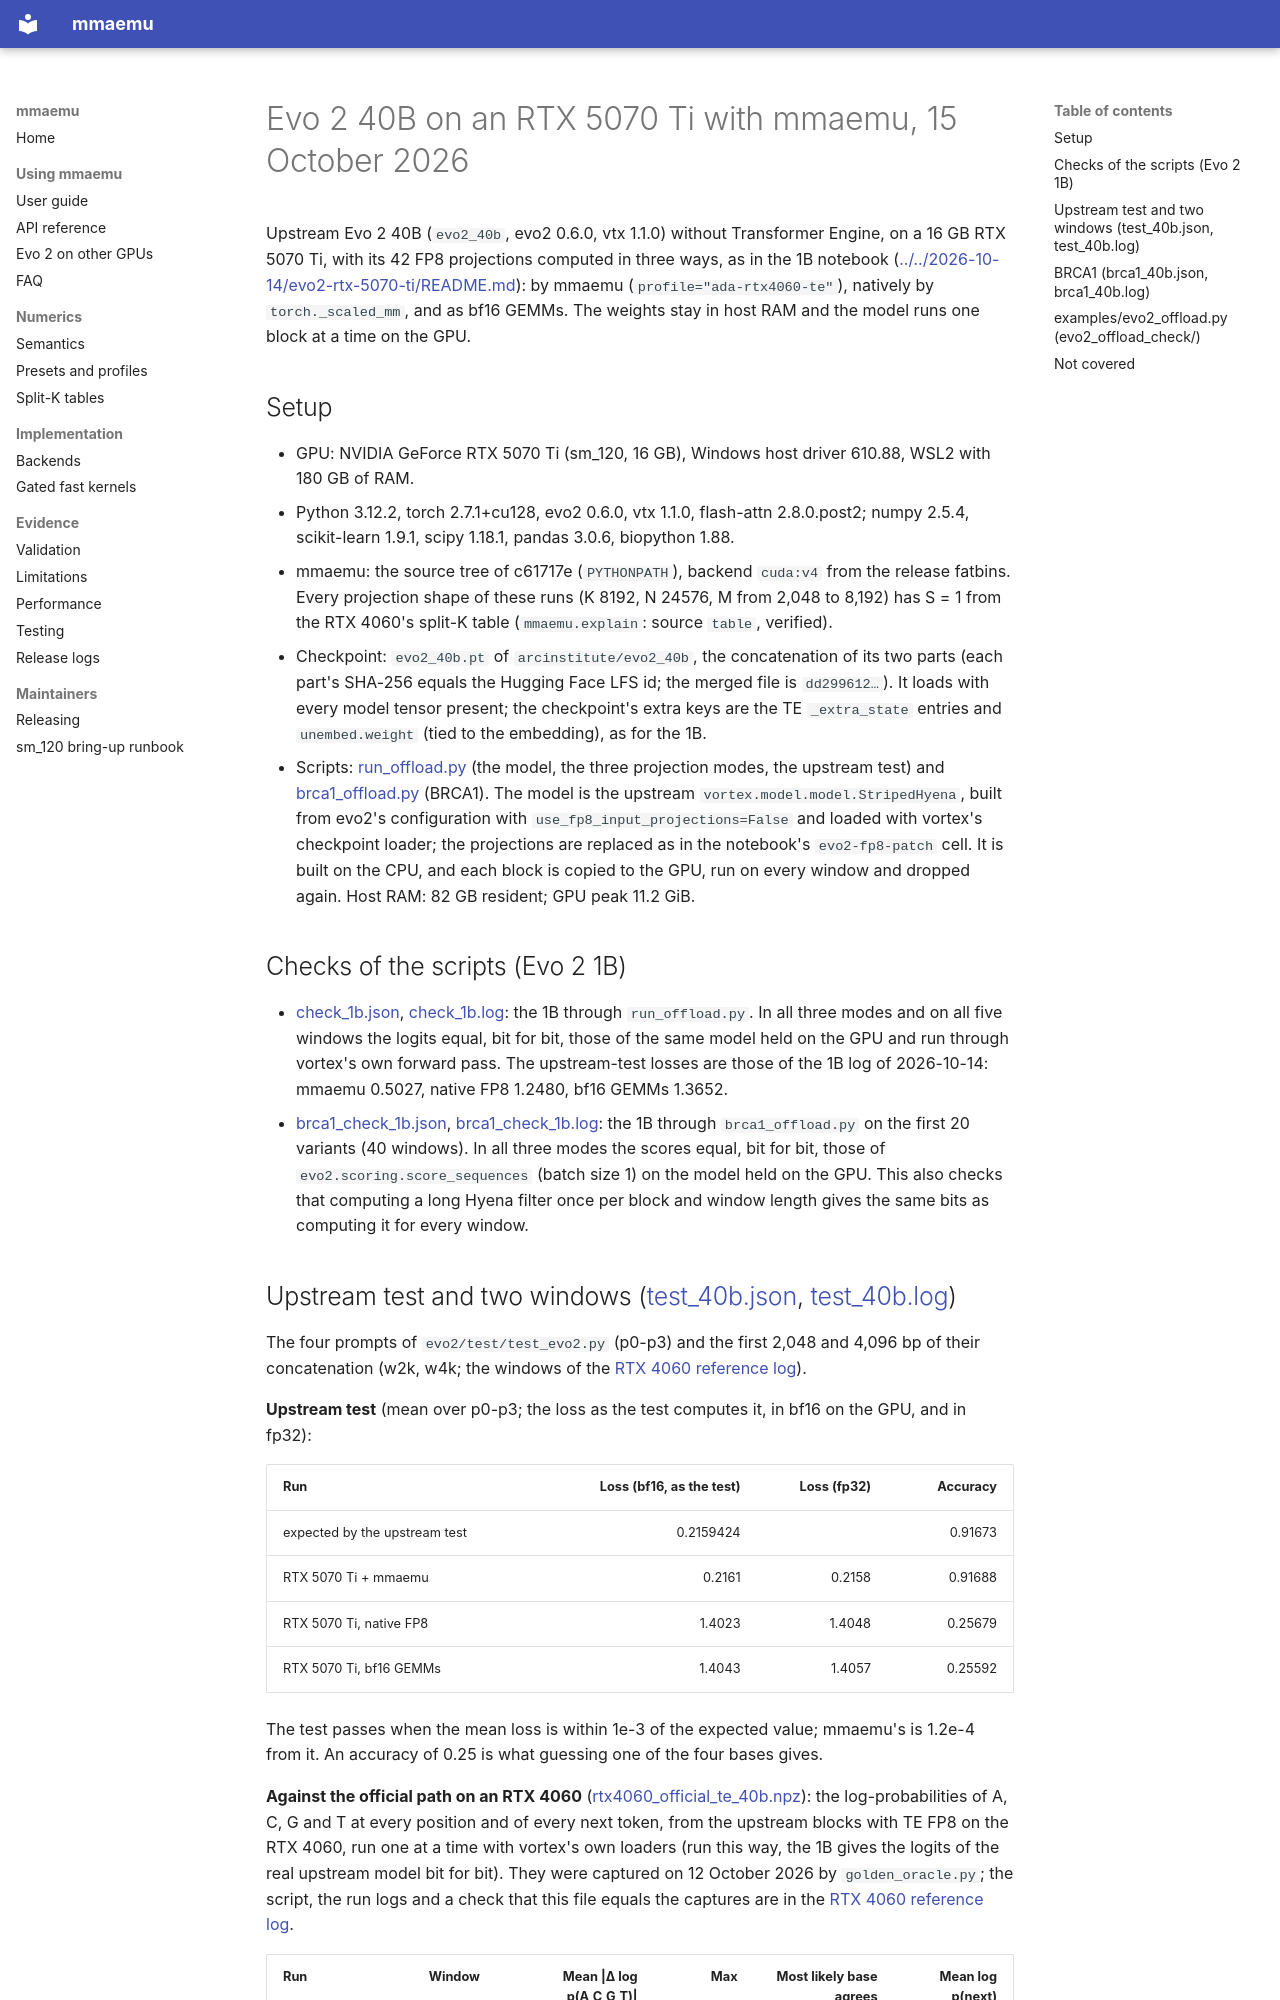

repository: astding/mmaemu · page: validation_logs/2026-10-15/evo2-40b-rtx-5070-ti/index.html · generator: mkdocs

# Evo 2 40B on an RTX 5070 Ti with mmaemu, 15 October 2026

Upstream Evo 2 40B (`evo2_40b`, evo2 0.6.0, vtx 1.1.0) without Transformer Engine, on a 16 GB RTX 5070 Ti, with
its 42 FP8 projections computed in three ways, as in the 1B notebook
([../../2026-10-14/evo2-rtx-5070-ti/README.md](../../2026-10-14/evo2-rtx-5070-ti/README.md)): by mmaemu
(`profile="ada-rtx4060-te"`), natively by `torch._scaled_mm`, and as bf16 GEMMs. The weights stay in host RAM and
the model runs one block at a time on the GPU.

## Setup

- GPU: NVIDIA GeForce RTX 5070 Ti (sm_120, 16 GB), Windows host driver 610.88, WSL2 with 180 GB of RAM.
- Python 3.12.2, torch 2.7.1+cu128, evo2 0.6.0, vtx 1.1.0, flash-attn 2.8.0.post2; numpy 2.5.4, scikit-learn
  1.9.1, scipy 1.18.1, pandas 3.0.6, biopython 1.88.
- mmaemu: the source tree of c61717e (`PYTHONPATH`), backend `cuda:v4` from the release fatbins. Every
  projection shape of these runs (K 8192, N 24576, M from 2,048 to 8,192) has S = 1 from the RTX 4060's split-K
  table (`mmaemu.explain`: source `table`, verified).
- Checkpoint: `evo2_40b.pt` of `arcinstitute/evo2_40b`, the concatenation of its two parts (each part's SHA-256
  equals the Hugging Face LFS id; the merged file is `dd299612…`). It loads with every model tensor present; the
  checkpoint's extra keys are the TE `_extra_state` entries and `unembed.weight` (tied to the embedding), as for
  the 1B.
- Scripts: [run_offload.py](run_offload.py) (the model, the three projection modes, the upstream test) and
  [brca1_offload.py](brca1_offload.py) (BRCA1). The model is the upstream `vortex.model.model.StripedHyena`, built
  from evo2's configuration with `use_fp8_input_projections=False` and loaded with vortex's checkpoint loader; the
  projections are replaced as in the notebook's `evo2-fp8-patch` cell. It is built on the CPU, and each block is
  copied to the GPU, run on every window and dropped again. Host RAM: 82 GB resident; GPU peak 11.2 GiB.

## Checks of the scripts (Evo 2 1B)

- [check_1b.json](check_1b.json), [check_1b.log](check_1b.log): the 1B through `run_offload.py`. In all three
  modes and on all five windows the logits equal, bit for bit, those of the same model held on the GPU and run
  through vortex's own forward pass. The upstream-test losses are those of the 1B log of 2026-10-14: mmaemu
  0.5027, native FP8 1.2480, bf16 GEMMs 1.3652.
- [brca1_check_1b.json](brca1_check_1b.json), [brca1_check_1b.log](brca1_check_1b.log): the 1B through
  `brca1_offload.py` on the first 20 variants (40 windows). In all three modes the scores equal, bit for bit, those
  of `evo2.scoring.score_sequences` (batch size 1) on the model held on the GPU. This also checks that computing a
  long Hyena filter once per block and window length gives the same bits as computing it for every window.
